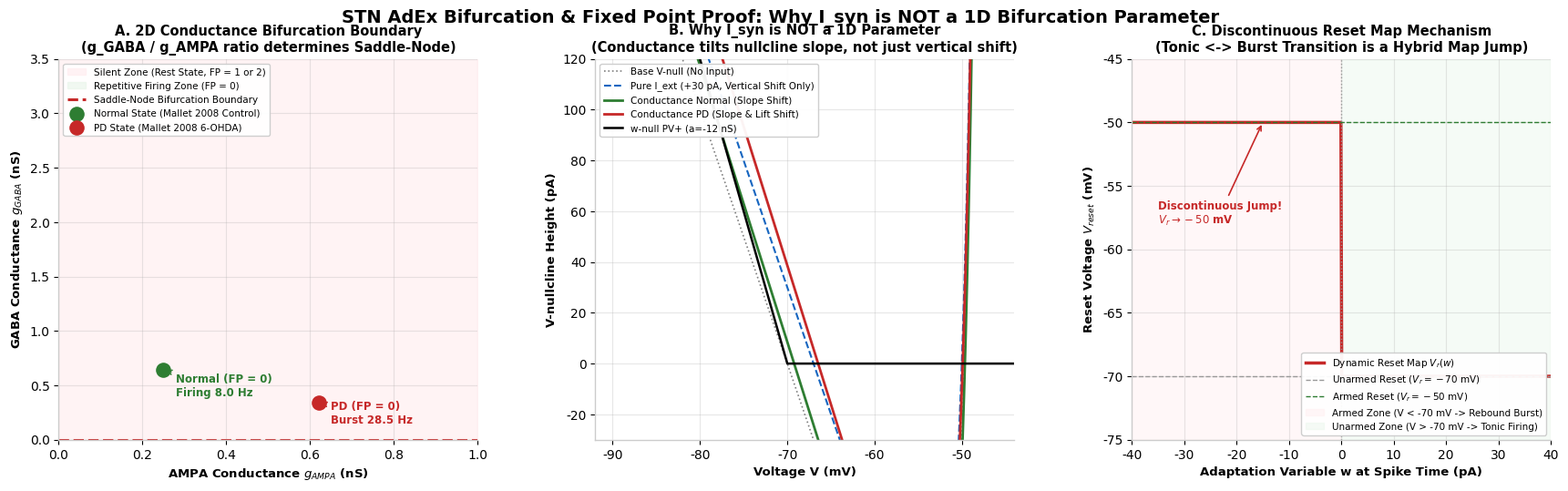

Write the Python code that produced this figure. (Note: this script raises an exception after producing the figure.)
import numpy as np
import matplotlib.pyplot as plt
import matplotlib.gridspec as gridspec
from pathlib import Path

# Set font and design style
plt.rcParams['font.sans-serif'] = 'Helvetica'
plt.rcParams['axes.edgecolor'] = '#cccccc'
plt.rcParams['axes.linewidth'] = 1.0

def generate_bifurcation_proof_figure():
    print("=== Generating Bifurcation Proof & Fixed Point Analysis Figure ===")

    # Cell parameters (Lindahl 2016 eNeuro STN PV+ / PV-)
    g_L = 10.0      # nS
    E_L = -70.0     # mV
    V_T = -53.8     # mV
    Delta_T = 1.6   # mV
    a_pv_plus = -12.0 # nS (PV+ rebound)
    a_pv_minus = +0.3 # nS (PV- adapting)
    E_AMPA = 0.0    # mV
    E_GABA = -84.0  # mV
    GATE = -70.0    # mV

    V = np.linspace(-92.0, -44.0, 1000)

    fig = plt.figure(figsize=(18, 5.5), facecolor='white')
    fig.suptitle("STN AdEx Bifurcation & Fixed Point Proof: Why I_syn is NOT a 1D Bifurcation Parameter",
                 fontsize=14, fontweight='bold', y=0.98)
    
    gs = gridspec.GridSpec(1, 3, figure=fig, wspace=0.28, left=0.06, right=0.97, top=0.88, bottom=0.12)

    # ─────────────────────────────────────────────────────────────────────────
    # Panel A: 2D Conductance Space (g_AMPA, g_GABA) Bifurcation Boundary
    # ─────────────────────────────────────────────────────────────────────────
    ax_a = fig.add_subplot(gs[0, 0])
    
    g_ampa_grid = np.linspace(0.0, 1.0, 200)
    g_gaba_crit = []

    for gA in g_ampa_grid:
        # Find minimum g_GABA where V-nullcline touches w-nullcline (min gap = 0)
        gG_vals = np.linspace(0.0, 4.0, 500)
        found_gG = 0.0
        for gG in gG_vals:
            # V-nullcline
            ea = np.minimum((V - V_T) / Delta_T, 4.0)
            wv = (-g_L * (V - E_L) + g_L * Delta_T * np.exp(ea)
                  + gA * (E_AMPA - V) + gG * (E_GABA - V))
            # w-nullcline for PV+
            ww = np.where(V < GATE, a_pv_plus * (V - E_L), 0.0)
            gap = np.min(wv - ww)
            if gap <= 0.0:
                found_gG = gG
                break
        g_gaba_crit.append(found_gG)

    g_gaba_crit = np.array(g_gaba_crit)

    # Fill regions
    ax_a.fill_between(g_ampa_grid, g_gaba_crit, 4.0, color='#ffebee', alpha=0.6, label="Silent Zone (Rest State, FP = 1 or 2)")
    ax_a.fill_between(g_ampa_grid, 0, g_gaba_crit, color='#e8f5e9', alpha=0.6, label="Repetitive Firing Zone (FP = 0)")

    ax_a.plot(g_ampa_grid, g_gaba_crit, color='#c62828', lw=2.2, ls='--', label="Saddle-Node Bifurcation Boundary")

    # Operating Points
    # Normal (Mallet 2008 Control): gA = 0.25, gG = 0.64
    ax_a.scatter([0.25], [0.64], color='#2e7d32', s=120, zorder=6, label="Normal State (Mallet 2008 Control)")
    ax_a.annotate("Normal (FP = 0)\nFiring 8.0 Hz", xy=(0.25, 0.64), xytext=(0.28, 0.40),
                 fontsize=8.5, color='#2e7d32', fontweight='bold',
                 arrowprops=dict(arrowstyle="->", color='#2e7d32', lw=1.2))

    # PD (Mallet 2008 6-OHDA): gA = 0.62, gG = 0.34
    ax_a.scatter([0.62], [0.34], color='#c62828', s=120, zorder=6, label="PD State (Mallet 2008 6-OHDA)")
    ax_a.annotate("PD (FP = 0)\nBurst 28.5 Hz", xy=(0.62, 0.34), xytext=(0.65, 0.15),
                 fontsize=8.5, color='#c62828', fontweight='bold',
                 arrowprops=dict(arrowstyle="->", color='#c62828', lw=1.2))

    ax_a.set_xlim(0, 1.0)
    ax_a.set_ylim(0, 3.5)
    ax_a.set_xlabel("AMPA Conductance $g_{AMPA}$ (nS)", fontsize=9.5, fontweight='bold')
    ax_a.set_ylabel("GABA Conductance $g_{GABA}$ (nS)", fontsize=9.5, fontweight='bold')
    ax_a.set_title("A. 2D Conductance Bifurcation Boundary\n(g_GABA / g_AMPA ratio determines Saddle-Node)", fontsize=10.5, fontweight='bold')
    ax_a.legend(loc='upper left', fontsize=7.5, framealpha=0.95)
    ax_a.grid(True, alpha=0.3)
    ax_a.spines['top'].set_visible(False); ax_a.spines['right'].set_visible(False)

    # ─────────────────────────────────────────────────────────────────────────
    # Panel B: Why I_syn is NOT 1D Parameter: V-dependent Nullcline Distortion
    # ─────────────────────────────────────────────────────────────────────────
    ax_b = fig.add_subplot(gs[0, 1])

    # Case 1: Pure scalar current I_ext = +30 pA vs I_ext = -30 pA
    wv_base = (-g_L * (V - E_L) + g_L * Delta_T * np.exp(np.minimum((V - V_T) / Delta_T, 4.0)))
    wv_ext_plus = wv_base + 30.0
    wv_ext_minus = wv_base - 30.0

    # Case 2: Conductance I_syn (gA=0.25, gG=0.64)
    wv_syn_normal = wv_base + 0.25 * (E_AMPA - V) + 0.64 * (E_GABA - V)
    wv_syn_pd     = wv_base + 0.62 * (E_AMPA - V) + 0.34 * (E_GABA - V)

    ax_b.plot(V, wv_base, color='gray', ls=':', lw=1.2, label="Base V-null (No Input)")
    ax_b.plot(V, wv_ext_plus, color='#1565c0', ls='--', lw=1.5, label="Pure I_ext (+30 pA, Vertical Shift Only)")
    ax_b.plot(V, wv_syn_normal, color='#2e7d32', ls='-', lw=2.0, label="Conductance Normal (Slope Shift)")
    ax_b.plot(V, wv_syn_pd, color='#c62828', ls='-', lw=2.0, label="Conductance PD (Slope & Lift Shift)")

    ww_pv_plus = np.where(V < GATE, a_pv_plus * (V - E_L), 0.0)
    ax_b.plot(V, ww_pv_plus, color='k', ls='-', lw=1.8, label="w-null PV+ (a=-12 nS)")

    ax_b.set_xlim(V[0], V[-1])
    ax_b.set_ylim(-30, 120)
    ax_b.set_xlabel("Voltage V (mV)", fontsize=9.5, fontweight='bold')
    ax_b.set_ylabel("V-nullcline Height (pA)", fontsize=9.5, fontweight='bold')
    ax_b.set_title("B. Why I_syn is NOT a 1D Parameter\n(Conductance tilts nullcline slope, not just vertical shift)", fontsize=10.5, fontweight='bold')
    ax_b.legend(loc='upper left', fontsize=7.5, framealpha=0.95)
    ax_b.grid(True, alpha=0.3)
    ax_b.spines['top'].set_visible(False); ax_b.spines['right'].set_visible(False)

    # ─────────────────────────────────────────────────────────────────────────
    # Panel C: Discontinuous Reset Map: Tonic vs Rebound Burst Mechanism
    # ─────────────────────────────────────────────────────────────────────────
    ax_c = fig.add_subplot(gs[0, 2])

    w_vals = np.linspace(-40, 40, 500)
    # Dynamic reset rule: Vr = -70 when w >= 0; Vr = -70 + max(w - 15, 20.0) when w < 0
    vr_vals = []
    for z in w_vals:
        if z < 0.0:
            vr_vals.append(-70.0 + max(z - 15.0, 20.0))
        else:
            vr_vals.append(-70.0)
    vr_vals = np.array(vr_vals)

    ax_c.plot(w_vals, vr_vals, color='#c62828', lw=2.5, label="Dynamic Reset Map $V_r(w)$")
    ax_c.axvline(0, color='#999', ls=':', lw=1.0)
    ax_c.axhline(-70, color='#999', ls='--', lw=1.0, label="Unarmed Reset ($V_r = -70$ mV)")
    ax_c.axhline(-50, color='#2e7d32', ls='--', lw=1.0, label="Armed Reset ($V_r = -50$ mV)")

    # Annotate regions
    ax_c.axvspan(-40, 0, color='#ffebee', alpha=0.4, label="Armed Zone (V < -70 mV -> Rebound Burst)")
    ax_c.axvspan(0, 40, color='#e8f5e9', alpha=0.4, label="Unarmed Zone (V > -70 mV -> Tonic Firing)")

    ax_c.annotate("Discontinuous Jump!\n$V_r \\to -50$ mV", xy=(-15, -50), xytext=(-35, -58),
                 fontsize=8.5, color='#c62828', fontweight='bold',
                 arrowprops=dict(arrowstyle="->", color='#c62828', lw=1.2))

    ax_c.set_xlim(-40, 40)
    ax_c.set_ylim(-75, -45)
    ax_c.set_xlabel("Adaptation Variable w at Spike Time (pA)", fontsize=9.5, fontweight='bold')
    ax_c.set_ylabel("Reset Voltage $V_{reset}$ (mV)", fontsize=9.5, fontweight='bold')
    ax_c.set_title("C. Discontinuous Reset Map Mechanism\n(Tonic <-> Burst Transition is a Hybrid Map Jump)", fontsize=10.5, fontweight='bold')
    ax_c.legend(loc='lower right', fontsize=7.5, framealpha=0.95)
    ax_c.grid(True, alpha=0.3)
    ax_c.spines['top'].set_visible(False); ax_c.spines['right'].set_visible(False)

    out = Path("results/bifurcation_proof.png")
    fig.savefig(out, dpi=150, bbox_inches='tight', facecolor='white')
    plt.close(fig)
    print(f"  ✓ Proof Figure saved -> {out.resolve()}")

if __name__ == "__main__":
    generate_bifurcation_proof_figure()
